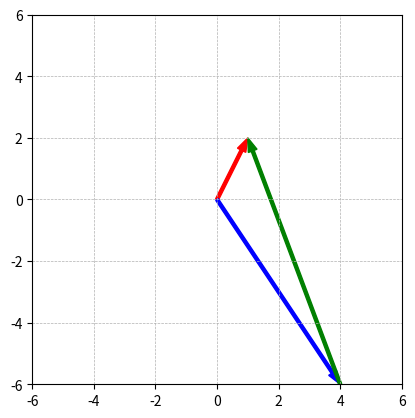

The matplotlib source for this figure:
#%%
import matplotlib.pyplot as plt
import numpy as np

v = np.array([1,2])
w = np.array([4,-6])

x = v-w

a1 = plt.arrow(0, 0, v[0], v[1], head_width=.3,width=.1,color='r',length_includes_head=True)
a2 = plt.arrow(0, 0, w[0], w[1], head_width=.3,width=.1,color='b',length_includes_head=True)
a3 = plt.arrow(w[0], w[1], x[0], x[1], head_width=.3,width=.1,color='g',length_includes_head=True)

plt.grid(linestyle='--',linewidth=.5)
plt.axis('square')
plt.axis([-6,6,-6,6])

plt.style.use('ggplot')
plt.show()

# %%
